Run: headless pygame with SDL's dummy video driver; simulated clock (each Clock.tick advances the game by its frame time, no real sleeping); random seed 0; keys injected as events and as key.get_pressed() state; no mouse input.
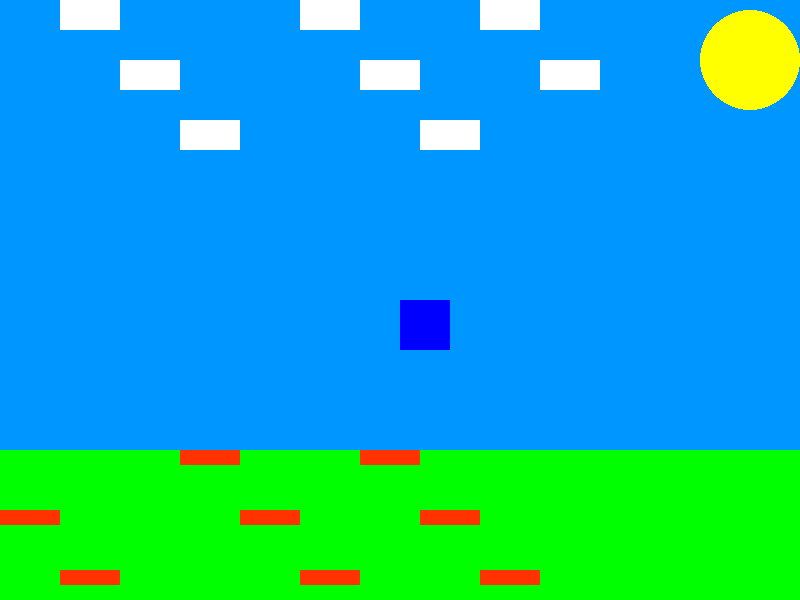
Frame 1 of 4 · flips 1–60 · no input
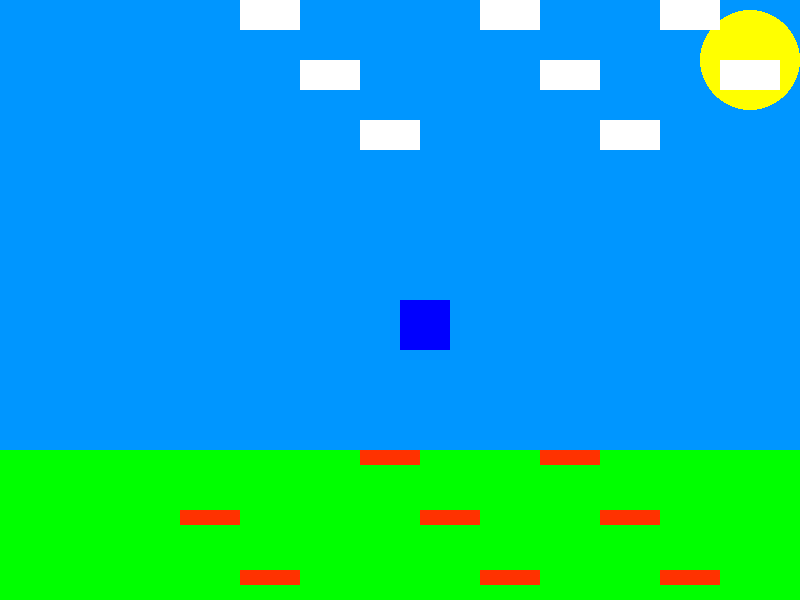
Frame 2 of 4 · flips 61–180 · tapped SPACE, RETURN · held RIGHT (→), D
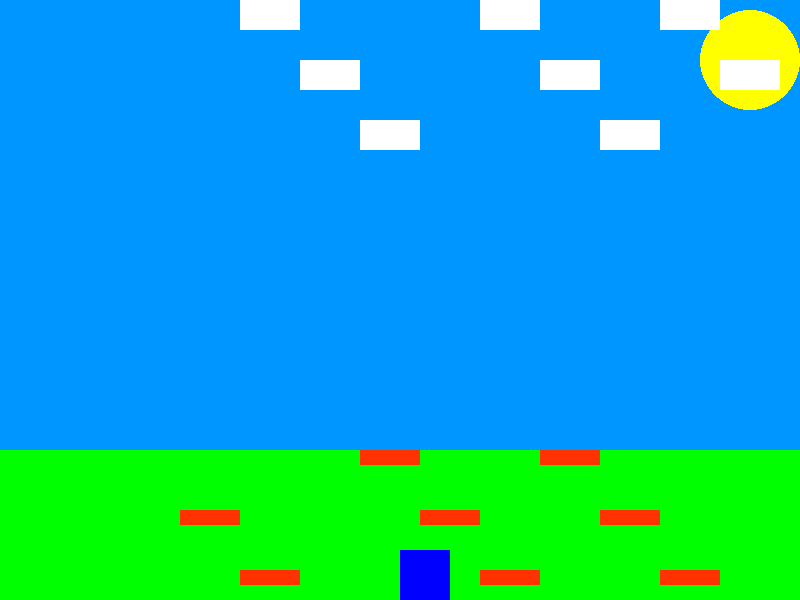
Frame 3 of 4 · flips 181–300 · held DOWN (↓), S
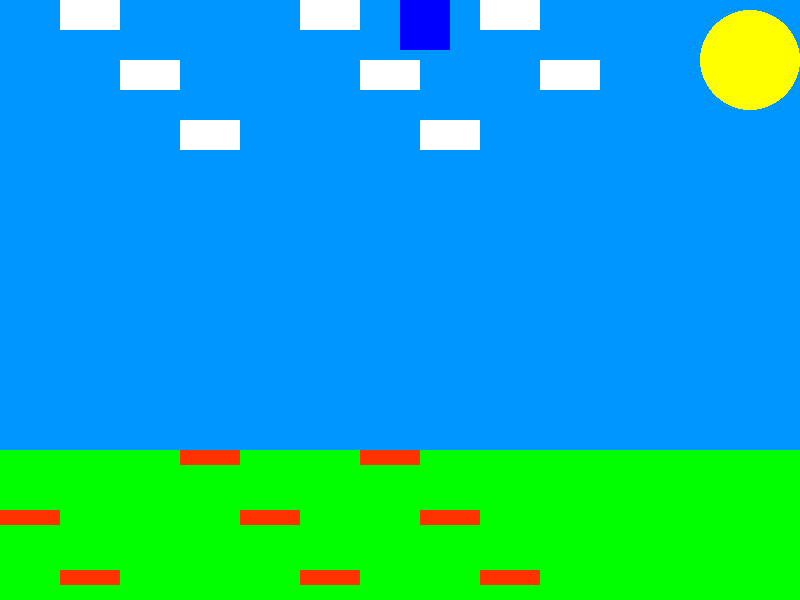
Frame 4 of 4 · flips 301–420 · held LEFT (←), A, UP (↑), W

The pygame program that drew these frames:

import pygame
import sys

# Initialize Pygame
pygame.init()

# Screen dimensions
SCREEN_WIDTH, SCREEN_HEIGHT = 800, 600
screen = pygame.display.set_mode((SCREEN_WIDTH, SCREEN_HEIGHT))

# Colors
WHITE = (255, 255, 255)
GREEN = (0, 255, 0)
BLUE = (0, 0, 255)
BLACK = (0, 150,255)
RED = (255,50,0)
YELLOW = (255,255,0)
# Player settings
player_pos = [SCREEN_WIDTH // 2, SCREEN_HEIGHT // 2]  # Player stays in the center of the screen
player_size = 50
player_color = BLUE

# Portal settings
portal_color = WHITE
portal_pos = [SCREEN_WIDTH, SCREEN_HEIGHT]  # Initial portal position relative to the player
portal_size = 60

# Clouds and greens map
level_map = [
    [0, 1, 0, 2, 0, 1, 2, 0, 1, 0],
    [2, 0, 1, 0, 2, 0, 1, 2, 0, 1],
    [0, 2, 0, 1, 0, 2, 0, 1, 2, 0],
]  # Extended the map for more area to explore

cloud_size = 60
green_size = 60

# Movement speed of the environment
move_speed = 5

def draw_environment(screen, offset_x, offset_y):
    screen_width_in_tiles = SCREEN_WIDTH // cloud_size  # Calculate how many tiles fit on the screen
    for y, row in enumerate(level_map):
        for x, tile in enumerate(row):
            effective_x = (x * cloud_size - offset_x) % (screen_width_in_tiles * cloud_size)
            if tile == 1:
                pygame.draw.rect(screen, WHITE, (effective_x, (y * cloud_size), cloud_size, cloud_size / 2))
            elif tile == 2:
                # For greens, if you want them to wrap around too, uncomment the next line and adjust as needed
                # effective_x = (x * green_size - offset_x) % (screen_width_in_tiles * green_size)
                pygame.draw.rect(screen, RED, (effective_x, (y * green_size + SCREEN_HEIGHT - 150), green_size, green_size / 4))

def main():
    offset_x = 0  # Horizontal offset for simulating camera movement
    player_y = SCREEN_HEIGHT // 2  # Player's vertical position
    clock = pygame.time.Clock()

    while True:
        for event in pygame.event.get():
            if event.type == pygame.QUIT:
                pygame.quit()
                sys.exit()

        keys = pygame.key.get_pressed()
        if keys[pygame.K_LEFT]:
            offset_x -= move_speed
        if keys[pygame.K_RIGHT]:
            offset_x += move_speed
        if keys[pygame.K_UP]:
            player_y -= move_speed
            if player_y < 0:  # Prevent the player from moving off-screen upwards
                player_y = 0
        if keys[pygame.K_DOWN]:
            player_y += move_speed
            if player_y > SCREEN_HEIGHT - player_size:  # Prevent the player from moving off-screen downwards
                player_y = SCREEN_HEIGHT - player_size

        screen.fill((0, 150, 255))  # Clear screen with the sky color
        pygame.draw.rect(screen, GREEN, (0, 450, 800, 150))  # Draw the ground
        pygame.draw.circle(screen, YELLOW, (750, 60), (50))  # Draw the sun
        
        # Draw the player based on the updated vertical position and fixed horizontal center position
        pygame.draw.rect(screen, player_color, (player_pos[0], player_y, player_size, player_size))

        # Draw the environment and the portal with the horizontal offset and fixed vertical position
        draw_environment(screen, offset_x, 0)  # `offset_y` is not used anymore, so it's set to 0

        pygame.display.flip()  # Update the screen
        clock.tick(60)  # Maintain 60 frames per second

if __name__ == "__main__":
    main()
